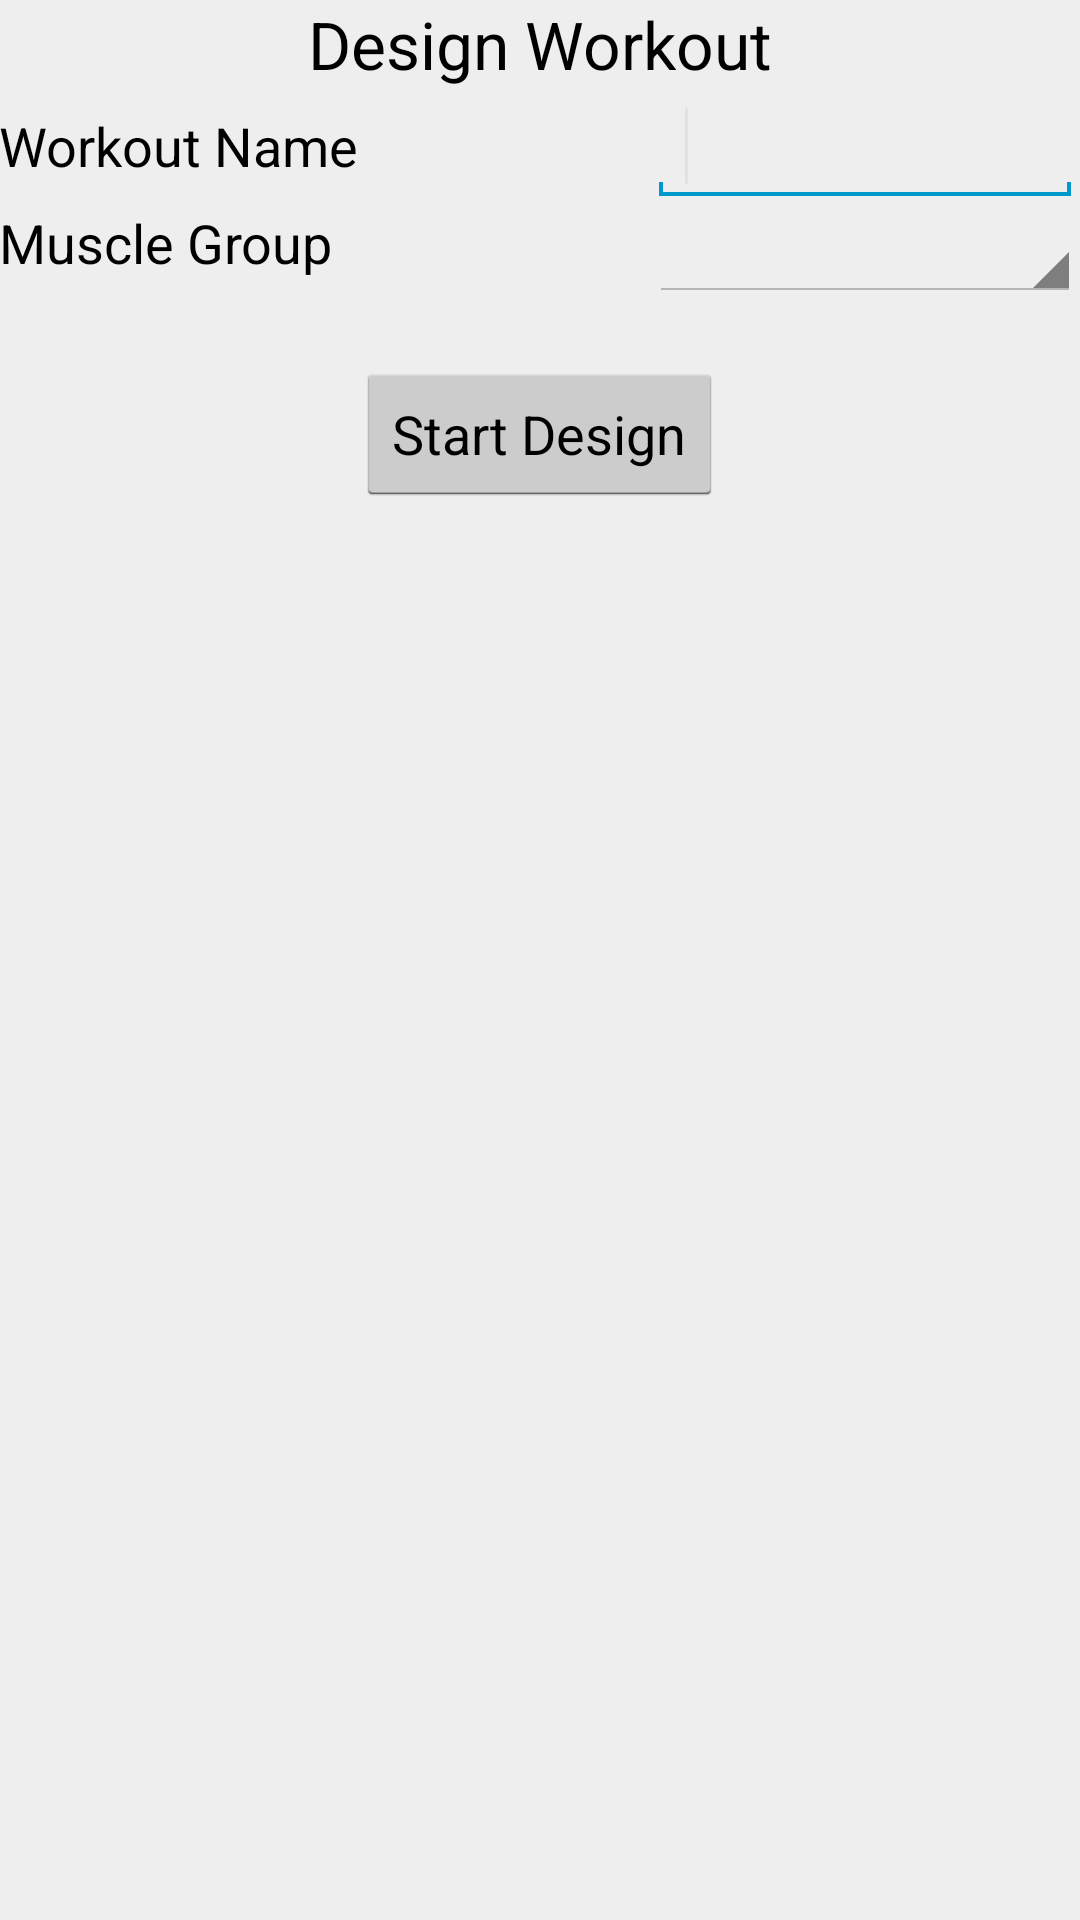

Android layout source for this screen:
<!-- AndroidManifest.xml: application theme AppTheme -->
<!-- res/layout/activity_design_workout.xml -->
<LinearLayout xmlns:android="http://schemas.android.com/apk/res/android"
    xmlns:tools="http://schemas.android.com/tools"
    android:id="@+id/LinearLayout1"
    android:layout_width="match_parent"
    android:layout_height="match_parent"
    android:orientation="vertical"
    android:background="@color/background"
    android:paddingBottom="@dimen/activity_vertical_margin"
    android:paddingLeft="@dimen/activity_horizontal_margin"
    android:paddingRight="@dimen/activity_horizontal_margin"
    android:paddingTop="@dimen/activity_vertical_margin"
    tools:context=".DesignWorkout" >

    <TextView
        android:id="@+id/design_your_workout"
        android:layout_width="wrap_content"
        android:layout_gravity="center"
        android:layout_height="wrap_content"
        android:text="@string/design_work"
        android:textAppearance="?android:attr/textAppearanceLarge" />

    <LinearLayout android:layout_width="fill_parent" android:layout_height="wrap_content"
        android:weightSum="100" >
        <TextView
	        android:id="@+id/design_name"
	        android:layout_weight="40"
	        android:layout_width="fill_parent"
    	    android:layout_height="wrap_content"
        	android:text="@string/workout_name"
        	android:textAppearance="?android:attr/textAppearanceMedium" />

    	<EditText
    	    android:layout_weight="60"
        	android:id="@+id/design_name_enter"
        	android:layout_width="fill_parent"
        	android:layout_height="wrap_content"
        	android:inputType="text"
        	android:ems="10" >
        
        	<requestFocus />
    	</EditText>
	</LinearLayout>
	
    <LinearLayout android:layout_width="fill_parent" android:layout_height="wrap_content"
        android:weightSum="100" >
	    <TextView
	        android:id="@+id/design_muscle_group"
	        android:layout_width="fill_parent"
	        android:layout_height="wrap_content"
	        android:text="@string/muscle_group"
	        android:layout_weight="40"
	        android:textAppearance="?android:attr/textAppearanceMedium" />
	
	    <Spinner
	        android:id="@+id/muscle_group_spinner"
	        android:layout_weight="60"
	        android:layout_width="fill_parent"
	        android:layout_height="wrap_content" />

	</LinearLayout>
	
    <Button
        android:id="@+id/design_workout_begin"
        android:layout_width="wrap_content"
        android:layout_height="wrap_content"
        android:layout_gravity="center"
        android:layout_marginTop="20dp"
        android:text="@string/begin_design" />

</LinearLayout>
<!-- resources referenced by this layout -->
<resources>
  <color name="background">#eee</color>
  <string name="begin_design">Start Design</string>
  <string name="design_work">Design Workout</string>
  <string name="muscle_group">Muscle Group</string>
  <string name="workout_name">Workout Name</string>
  <style name="AppTheme" parent="AppBaseTheme">
          
      </style>
  <style name="AppBaseTheme" parent="android:Theme.Light">
          
      </style>
</resources>
